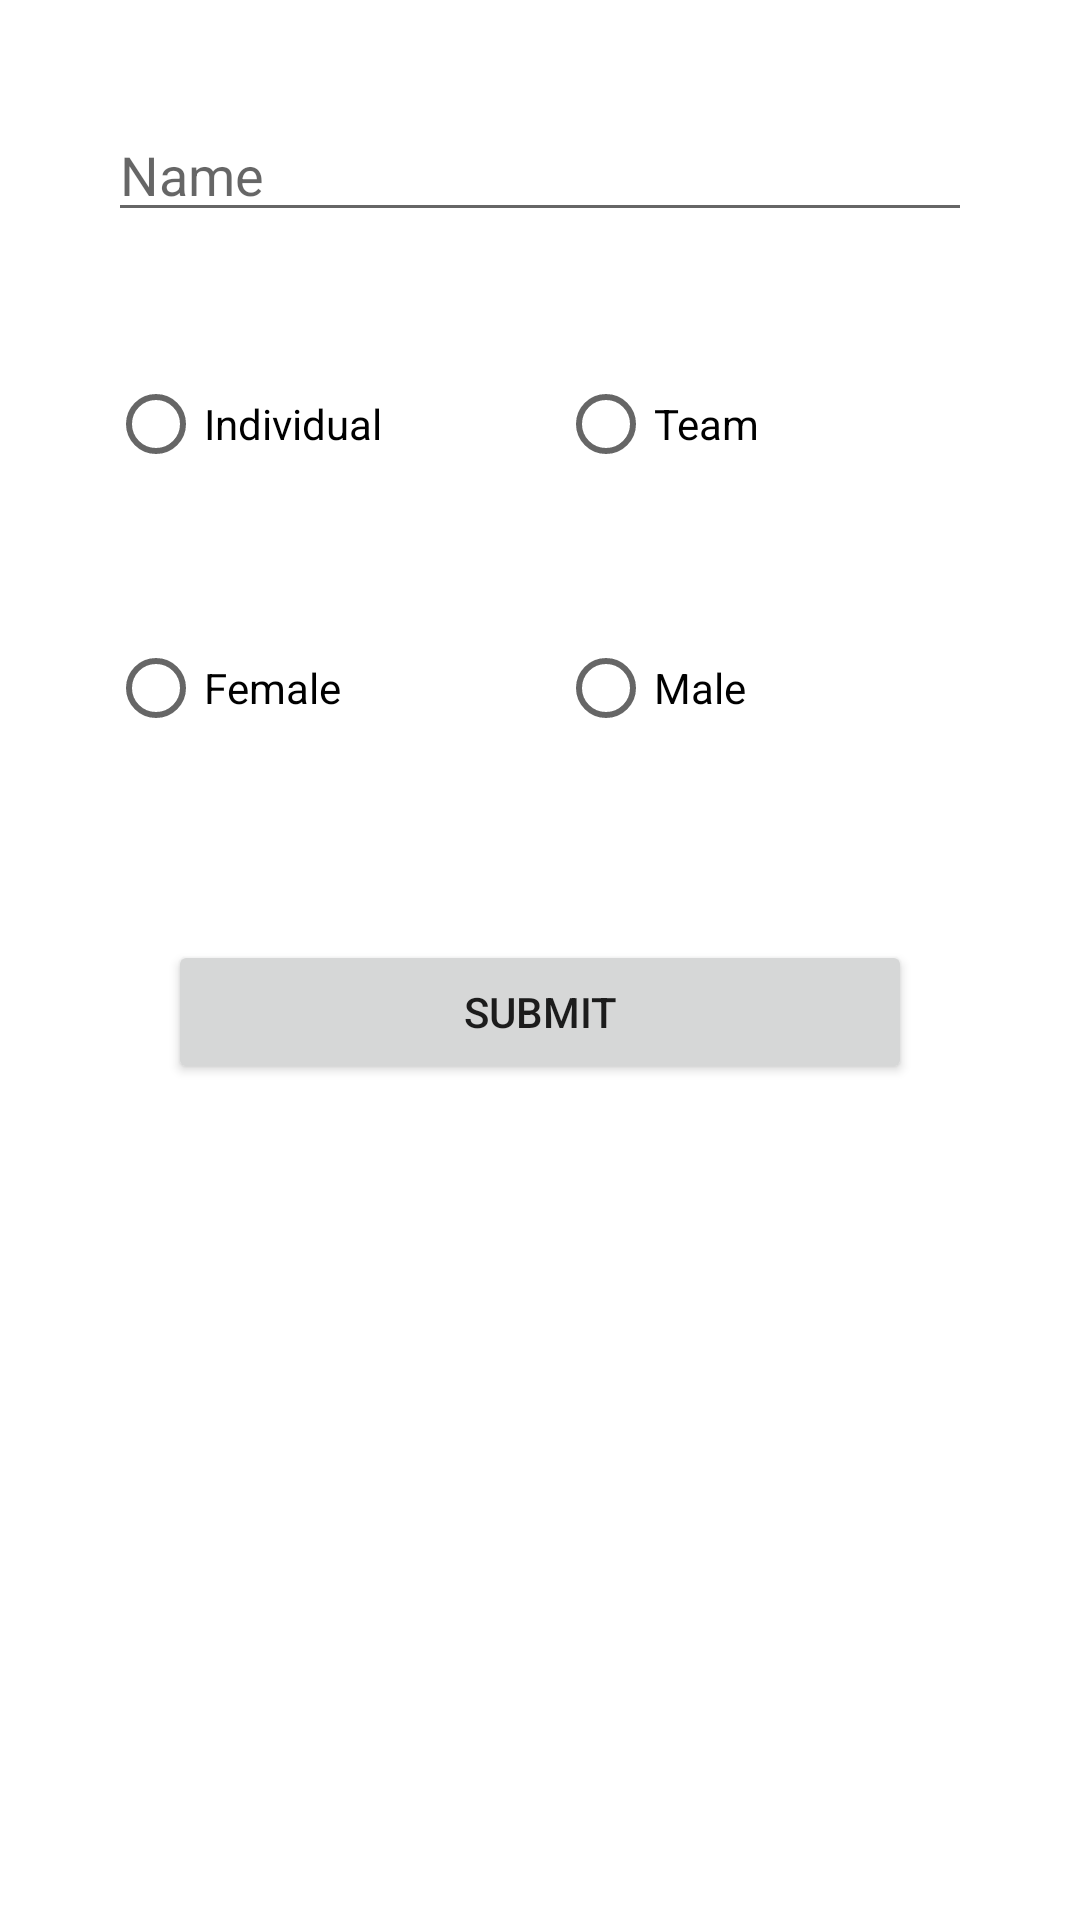

Reconstruct the res/layout file that produces this screen, plus the resources it refers to.
<!-- AndroidManifest.xml: application theme Theme.Room_Firestore_Application -->
<!-- res/layout/activity_sport.xml -->
<?xml version="1.0" encoding="utf-8"?>
<LinearLayout xmlns:android="http://schemas.android.com/apk/res/android"
    xmlns:app="http://schemas.android.com/apk/res-auto"
    xmlns:tools="http://schemas.android.com/tools"
    android:layout_width="match_parent"
    android:layout_height="match_parent"
    android:orientation="vertical"
    android:padding="16dp"
    tools:context=".MyActivities.SportActivity">



    <EditText
        android:id="@+id/sport_name"
        android:layout_width="match_parent"
        android:layout_height="wrap_content"
        android:hint="Name"
        android:inputType="textPersonName"
        android:layout_margin="20dp"/>

    <RadioGroup
        android:id="@+id/radio_type"
        android:layout_width="match_parent"
        android:layout_height="wrap_content"
        android:orientation="horizontal"
        android:layout_margin="20dp">

        <RadioButton
            android:id="@+id/radioIndividual"
            android:layout_width="150dp"
            android:layout_height="wrap_content"
            android:text="Individual" />

        <RadioButton
            android:id="@+id/radioTeam"
            android:layout_width="150dp"
            android:layout_height="wrap_content"
            android:text="Team" />
    </RadioGroup>

    <RadioGroup
        android:id="@+id/radioGroupGender"
        android:layout_width="match_parent"
        android:layout_height="wrap_content"
        android:orientation="horizontal"
        android:layout_margin="20dp">
        <RadioButton
            android:id="@+id/radioFemale"
            android:layout_width="150dp"
            android:layout_height="wrap_content"
            android:text="Female" />

        <RadioButton
            android:id="@+id/radioMale"
            android:layout_width="150dp"
            android:layout_height="wrap_content"
            android:text="Male" />
    </RadioGroup>


    <Button
        android:id="@+id/sport_button"
        android:layout_width="match_parent"
        android:layout_height="wrap_content"
        android:layout_margin="40dp"
        android:text="Submit" />


</LinearLayout>
<!-- resources referenced by this layout -->
<resources>
  <style name="Theme.Room_Firestore_Application" parent="Theme.MaterialComponents.DayNight.DarkActionBar">
          
          <item name="colorPrimary">@color/purple_500</item>
          <item name="colorPrimaryVariant">@color/purple_700</item>
          <item name="colorOnPrimary">@color/white</item>
          
          <item name="colorSecondary">@color/teal_200</item>
          <item name="colorSecondaryVariant">@color/teal_700</item>
          <item name="colorOnSecondary">@color/black</item>
          
          <item name="android:statusBarColor" tools:targetApi="l">?attr/colorPrimaryVariant</item>
          
      </style>
  <color name="purple_500">#FF6200EE</color>
  <color name="purple_700">#FF3700B3</color>
  <color name="white">#FFFFFFFF</color>
  <color name="teal_200">#FF03DAC5</color>
  <color name="teal_700">#FF018786</color>
  <color name="black">#FF000000</color>
</resources>
